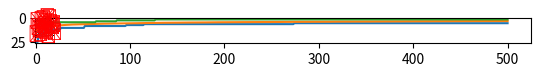

This chart was generated by the following Python code: (Note: this script raises an exception after producing the figure.)
# Bibliotecas y funciones misceláneas

import matplotlib.pyplot as plt
from scipy import optimize
import numpy as np
import random

def dibujar_tablero(sol):
    '''
    Recibe una solución del problema de las n-reinas y la grafica en un tablero de ajedrez
    '''
    chessboard = np.zeros((len(sol),len(sol)))
    chessboard[1::2,0::2] = 1
    chessboard[0::2,1::2] = 1
    plt.imshow(chessboard, cmap='binary')
    for i in range(len(sol)):
        plt.text(i, sol[i], '♕', fontsize=12, ha='center', va='center', color='red')
    plt.show()

def f(X):
    '''
    Funcion de pruebas en el formato scypy optimize
    '''
    x,y = X
    return ( 4 * np.sin(np.pi * x) + 6 * np.sin(np.pi * y)) + (x - 1)**2 + (y - 1)**2

def f2(X):
    '''
    Funcion de pruebas en el formato scypy optimize
    '''
    return ( 4 * np.sin(np.pi * X[0]) + 6 * np.sin(np.pi * X[1])) + (X[0] - 1)**2 + (X[1] - 1)**2
    
def dibujar_estadisticas(stats):
    '''
    Dibuja el progreso del algoritmo genético
    '''
    lGen=list(range(len(stats['max'])))
    
    plt.plot(lGen, stats['max'], lGen, stats['media'], lGen, stats['min'])
    plt.show()

def poblacionInicial(tamPob, nR, test=False):
    '''
    Genera una poblacion inicial,
    recibe:
        tamPob: tamaño de población
        nR: Número de reinas
        test: corrida con semilla controlada
    regresa:
        pob: población inicial generada de forma aleatoria.
    '''
    if test:
        random.seed(0)
    ordenada=list(range(nR))
    pob=[]
    for _ in range(tamPob):
        random.shuffle(ordenada)
        pob.append(ordenada[:])
    return pob

def aptitud(s):
    '''
    Realiza el conteo de conflictos de la entrada
    recibe:
        s: conjunto a evaluar
    regresa:
        n: numero de conflictos
    '''
    n=0
    for e in range(len(s)):
        i=1
        while e+i < len(s):
            if s[e+i] == s[e]+i:
                n+=1
            if s[e+i] == s[e]-i:
                n+=1
            i+=1
            if s[e]+i > len(s) and s[e]-i < 0:
                break
    return n

def cruza(s1,s2, test=False):
    '''
    Realiza la cruza (sexual) de dos individuos
    recibe:
        s1: Padre 1
        s2: Padre 2
    regresa:
        h: hijo
    '''
    nR=len(s1)
    if test:
        random.seed(0)

    a=random.randint(0, nR - 1)
    b=random.randint(0, nR - 1)
    
    while a == b:
        b=random.randint(0, nR - 1)
        
    if a > b:
        a,b = b,a
        
    h=[]
    
    for i in range(nR):
        if s2[i] not in s1[a:b]:
            h.append(s2[i])
    
    return h[:a] + s1[a:b] + h[a:]

def mutacion(s,probaMut,test=False):
    '''
    Realiza un intercambio entre dos elementos de indices aleatorios
    recibe:
        s: conjunto respuesta a mutar
        test: corrida con semilla controlada
    regresa:
        r: una permutacion de s, producto del intercambio aleatorio de dos elementos de s.
    '''
    if test:
        random.seed(0)
    if random.random() <= probaMut:
        return s
    a=random.randint(0,len(s) -1)
    b=random.randint(0,len(s) -1)
    #evita que i y j sean iguales
    while a==b:
        b=random.randint(0,len(s) -1)
    S=s[:] #evita mutacion de la lista
    S[a],S[b] = S[b],S[a]
    return S

generaciones = 500
nR = 20
tamPob=100
probaMut=0.2
probaCruza=0.5

# inicializa población y evalua fitness

stats={'min':[],'max':[],'media':[]}

poblacion=poblacionInicial(tamPob, nR)
fitness=list(map(aptitud,poblacion))

# Guardar valores para gráficas
stats['min'].append(np.min(fitness))
stats['max'].append(np.max(fitness))
stats['media'].append(np.mean(fitness))

# Inicia ciclo principal
for g in range(generaciones):
    for m in range(int(probaCruza*tamPob)):
        
        # selección de padres
        i=random.randint(0,tamPob -1)
        j=random.randint(0,tamPob -1)
        while i == j:
            j=random.randint(0,tamPob -1)
        
        # Cruza, mutacion y selección por torneo
        h=cruza(poblacion[i],poblacion[j])
        h=mutacion(h,probaMut)
        hf=aptitud(h)
        
        # selección
        p=random.choice([i,j])
        if hf <= fitness[p]:
            poblacion[p]=h
            fitness[p]=hf
                
    # Guardar valores para gráficas
    stats['min'].append(np.min(fitness))
    stats['max'].append(np.max(fitness))
    stats['media'].append(np.mean(fitness))
    
# Se busca al mejor individuo de la población
eindex=fitness.index(min(fitness))
elite = poblacion[eindex]
efit = fitness[eindex]
print(efit)

dibujar_tablero(elite)

dibujar_estadisticas(stats)

x_ini = optimize.brute(f, (slice(-3,5,0.5),slice(-3,5,0.5)),finish=None) # **
x_opt = optimize.fmin_bfgs(f,x_ini)
x_opt

from geneticalgorithm2 import geneticalgorithm2 as ga
from geneticalgorithm2 import Crossover, Mutations, Selection 
from geneticalgorithm2 import Population_initializer

var_bound =np.array([[-3,5]]*2)

model = ga(f2, dimension = 2, 
                variable_type='real', 
                 variable_boundaries = var_bound,
                 variable_type_mixed = None, 
                 function_timeout = 10,
                 algorithm_parameters={'max_num_iteration': None,
                                       'population_size':100,
                                       'mutation_probability':0.1,
                                       'elit_ratio': 0.01,
                                       'crossover_probability': 0.5,
                                       'parents_portion': 0.3,
                                       'crossover_type':'uniform',
                                       'mutation_type': 'uniform_by_center',
                                       'selection_type': 'roulette',
                                       'max_iteration_without_improv':None}
            )

model.run(
    no_plot = False, 
    disable_progress_bar = False,
    set_function = None, 
    apply_function_to_parents = False, 
    start_generation = {'variables':None, 'scores': None},
    studEA = False,
    population_initializer = Population_initializer(select_best_of = 1, local_optimization_step = 'never', local_optimizer = None),
    seed = None
    )